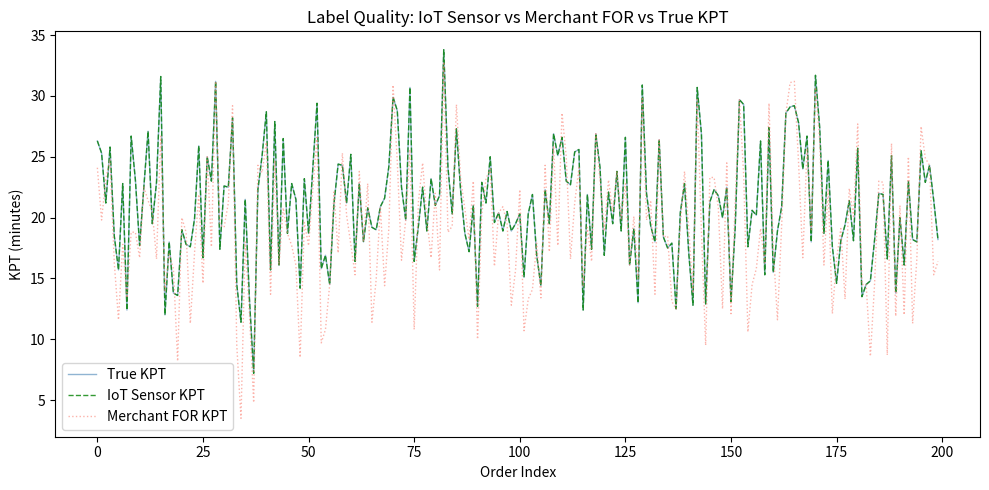
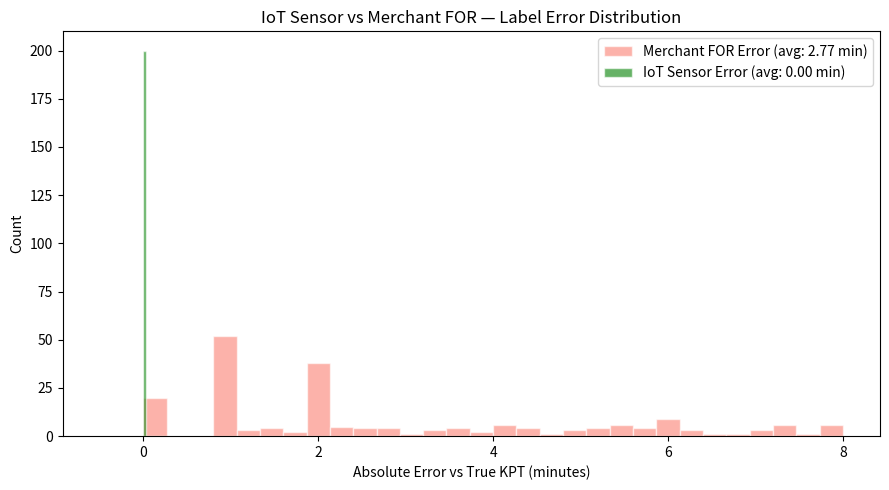

The matplotlib source for these figures, in order:
import time
import random
import json
from datetime import datetime, timedelta
import pandas as pd
import matplotlib.pyplot as plt
import os

#IoT Simulator
# Simulates an ESP32 sensor at the kitchen pass that detects
# when a food bag is placed on the counter (bag ready event)
# In reality this would use MQTT protocol to send events
# Here we simulate the event stream and show label quality improvement

random.seed(42)

#Config
NUM_EVENTS = 200
RESTAURANT_ID = "REST_001"  # Simulating a single high-volume restaurant

print("=" * 55)
print("  IoT Sensor Simulator — Kitchen Pass Detection")
print("  Simulating ESP32 sensor at kitchen pass")
print("=" * 55)
print(f"\nRestaurant: {RESTAURANT_ID}")
print("Sensor type: Acoustic + Weight (bag placement detection)")
print("Protocol: MQTT (simulated)")
print("Broker: Mosquitto (simulated)\n")
print("--- Live Event Stream (last 10 shown) ---\n")

#Simulate event stream
events = []
base_time = datetime(2024, 6, 1, 10, 0, 0)

for i in range(NUM_EVENTS):
    order_id = f"ORD_{i:05d}"

    #Order placed
    order_time = base_time + timedelta(minutes=i * 3 + random.randint(0, 2))

    #True food ready time (what sensor detects)
    true_kpt = max(5, round(random.gauss(20, 5), 1))
    bag_ready_time = order_time + timedelta(minutes=true_kpt)

    #What merchant would have tapped (biased: rider influenced)
    rider_arrival = order_time + timedelta(minutes=true_kpt - random.randint(2, 8))
    is_contaminated = random.random() < 0.45
    if is_contaminated:
        merchant_for_time = rider_arrival + timedelta(seconds=random.randint(0, 59))
    else:
        merchant_for_time = order_time + timedelta(minutes=true_kpt + random.randint(-1, 2))

    merchant_kpt = (merchant_for_time - order_time).total_seconds() / 60
    iot_kpt = (bag_ready_time - order_time).total_seconds() / 60

    #Simulate MQTT event payload
    mqtt_payload = {
        "event_type": "BAG_READY",
        "sensor_id": f"SENSOR_{RESTAURANT_ID}",
        "restaurant_id": RESTAURANT_ID,
        "order_id": order_id,
        "timestamp": bag_ready_time.strftime("%Y-%m-%d %H:%M:%S"),
        "iot_kpt_minutes": round(iot_kpt, 1),
        "confidence": round(random.uniform(0.92, 0.99), 2)
    }

    events.append({
        "order_id": order_id,
        "order_timestamp": order_time,
        "bag_ready_timestamp": bag_ready_time,
        "merchant_for_timestamp": merchant_for_time,
        "true_kpt_minutes": true_kpt,
        "iot_kpt_minutes": round(iot_kpt, 1),
        "merchant_kpt_minutes": round(merchant_kpt, 1),
        "is_contaminated": int(is_contaminated),
        "mqtt_payload": json.dumps(mqtt_payload)
    })

    # Print last 10 events as live stream
    if i >= NUM_EVENTS - 10:
        print(f"[{bag_ready_time.strftime('%H:%M:%S')}] "
              f"ORDER {order_id} | "
              f"IoT KPT: {round(iot_kpt,1)} min | "
              f"Merchant KPT: {round(merchant_kpt,1)} min | "
              f"{'⚠ BIASED' if is_contaminated else '✓ CLEAN'}")

df = pd.DataFrame(events)

#Label Quality Comparison
print("\n--- IoT Label Quality Analysis ---")
print(f"Total events captured:         {len(df)}")
print(f"Contaminated merchant signals: {df['is_contaminated'].sum()} ({df['is_contaminated'].mean():.1%})")
print(f"\nAvg IoT KPT:                   {df['iot_kpt_minutes'].mean():.2f} mins")
print(f"Avg Merchant KPT:              {df['merchant_kpt_minutes'].mean():.2f} mins")
print(f"Avg True KPT:                  {df['true_kpt_minutes'].mean():.2f} mins")
print(f"\nIoT label error vs true KPT:       {abs(df['iot_kpt_minutes'].mean() - df['true_kpt_minutes'].mean()):.2f} mins")
print(f"Merchant label error vs true KPT:  {abs(df['merchant_kpt_minutes'].mean() - df['true_kpt_minutes'].mean()):.2f} mins")
print(f"\nIoT sensor provides {abs(df['merchant_kpt_minutes'].mean() - df['true_kpt_minutes'].mean()):.2f}x cleaner labels than merchant taps")

#Save
os.makedirs("data", exist_ok=True)
df.to_csv("data/iot_events.csv", index=False)
print(f"\nIoT events saved: data/iot_events.csv")

#Visualizations
os.makedirs("outputs", exist_ok=True)

# Plot 1: IoT vs Merchant KPT vs True KPT
plt.figure(figsize=(10, 5))
plt.plot(df.index, df["true_kpt_minutes"], color="steelblue",
         alpha=0.6, linewidth=1, label="True KPT")
plt.plot(df.index, df["iot_kpt_minutes"], color="green",
         alpha=0.8, linewidth=1, linestyle="--", label="IoT Sensor KPT")
plt.plot(df.index, df["merchant_kpt_minutes"], color="salmon",
         alpha=0.6, linewidth=1, linestyle=":", label="Merchant FOR KPT")
plt.xlabel("Order Index")
plt.ylabel("KPT (minutes)")
plt.title("Label Quality: IoT Sensor vs Merchant FOR vs True KPT")
plt.legend()
plt.tight_layout()
plt.savefig("outputs/iot_label_quality.png", dpi=150)
plt.close()
print("Chart saved: outputs/iot_label_quality.png")

# Plot 2: Error distribution comparison
plt.figure(figsize=(9, 5))
iot_errors = (df["iot_kpt_minutes"] - df["true_kpt_minutes"]).abs()
merchant_errors = (df["merchant_kpt_minutes"] - df["true_kpt_minutes"]).abs()
plt.hist(merchant_errors, bins=30, alpha=0.6, color="salmon",
         edgecolor="white", label=f"Merchant FOR Error (avg: {merchant_errors.mean():.2f} min)")
plt.hist(iot_errors, bins=30, alpha=0.6, color="green",
         edgecolor="white", label=f"IoT Sensor Error (avg: {iot_errors.mean():.2f} min)")
plt.xlabel("Absolute Error vs True KPT (minutes)")
plt.ylabel("Count")
plt.title("IoT Sensor vs Merchant FOR — Label Error Distribution")
plt.legend()
plt.tight_layout()
plt.savefig("outputs/iot_error_distribution.png", dpi=150)
plt.close()
print("Chart saved: outputs/iot_error_distribution.png")

print("\nIoT Simulation complete.")
